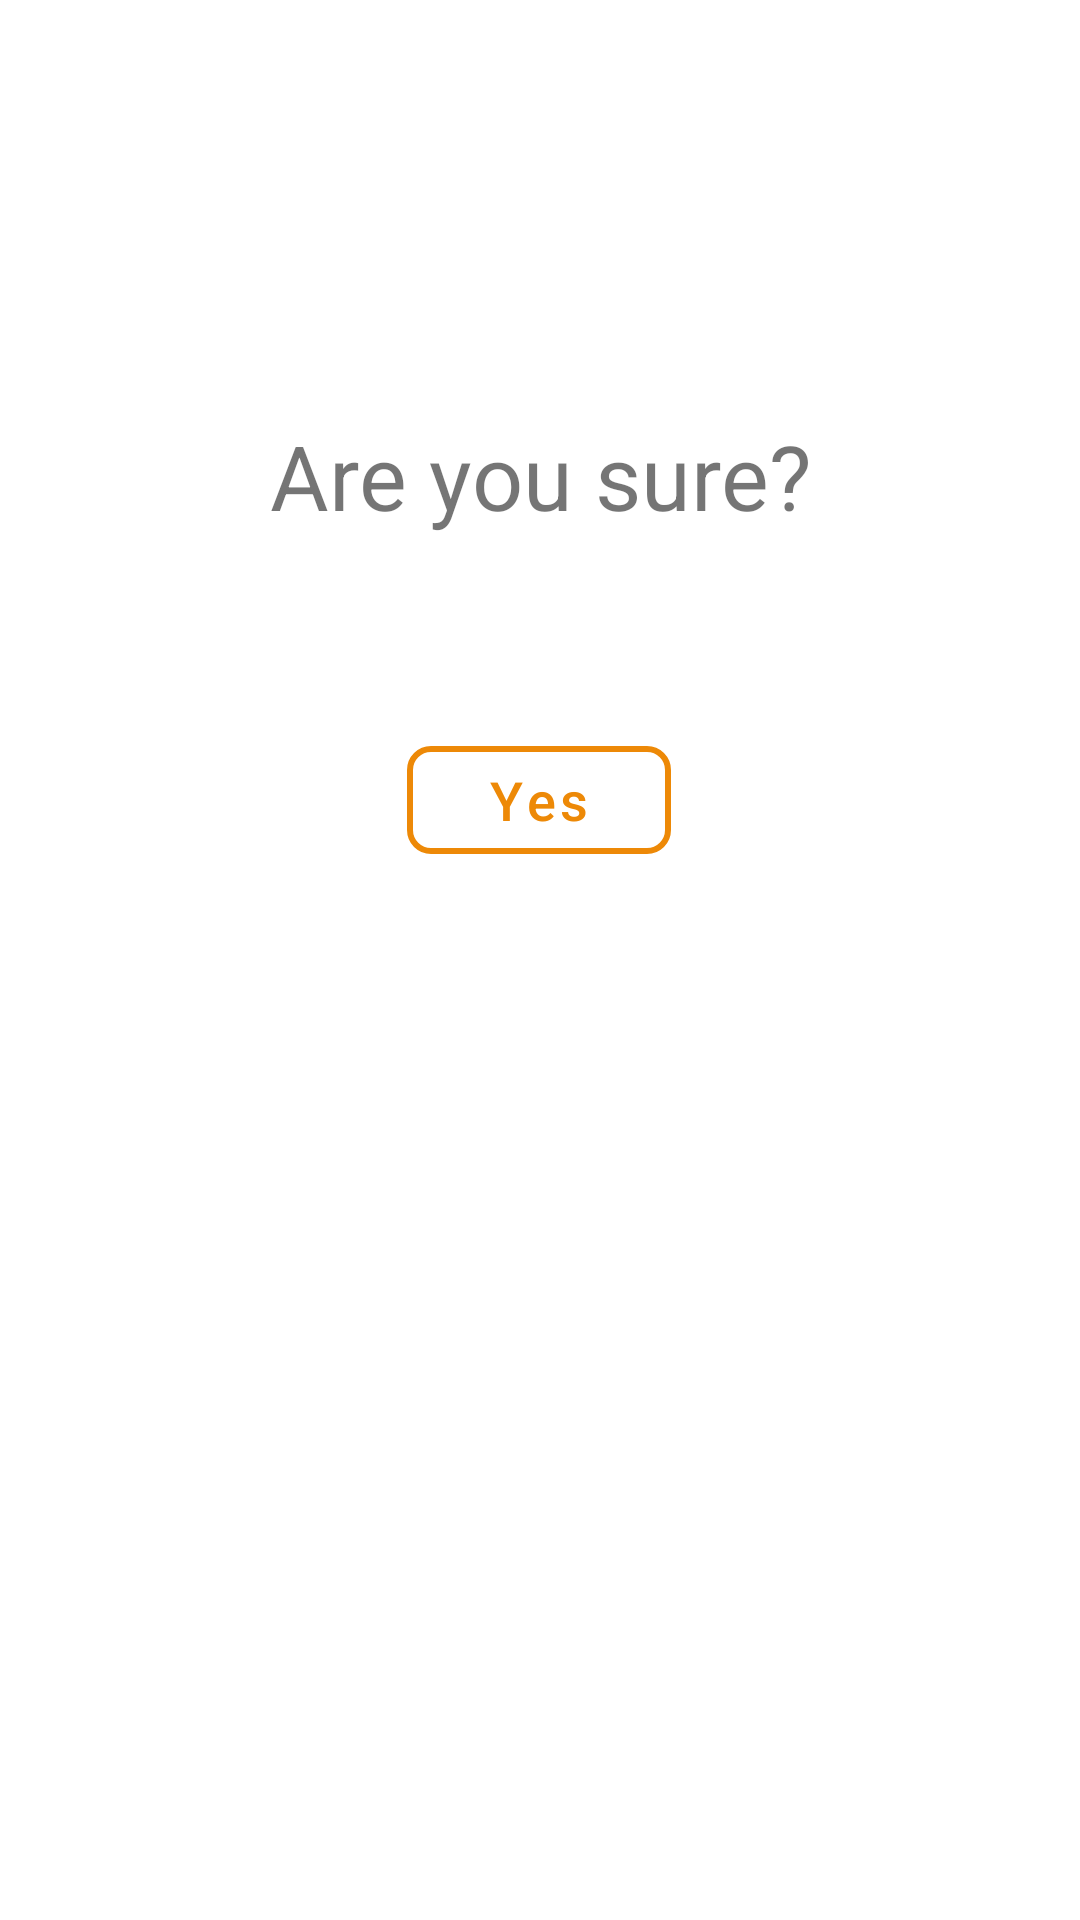

This screen was rendered from an Android layout file. Write that file and the resources it references.
<!-- AndroidManifest.xml: application theme AppTheme.NoActionBar -->
<!-- res/layout/popup_sure.xml -->
<?xml version="1.0" encoding="utf-8"?>
<androidx.cardview.widget.CardView xmlns:android="http://schemas.android.com/apk/res/android"
    xmlns:app="http://schemas.android.com/apk/res-auto"
    android:layout_width="match_parent"
    android:layout_height="wrap_content"
    android:layout_marginStart="16dp"
    android:layout_marginEnd="16dp"
    app:cardCornerRadius="24dp"
    app:cardElevation="0dp"
    app:cardUseCompatPadding="true">

    <androidx.constraintlayout.widget.ConstraintLayout
        android:layout_width="match_parent"
        android:layout_height="wrap_content"
        android:padding="16dp">

        <TextView
            android:id="@+id/tv_sure"
            android:layout_width="match_parent"
            android:layout_height="wrap_content"
            android:layout_marginStart="32dp"
            android:layout_marginEnd="32dp"
            android:text="@string/are_you_sure"
            android:textAlignment="center"
            android:textSize="30sp"
            app:layout_constraintBottom_toTopOf="@+id/btn_confirm_submit"
            app:layout_constraintEnd_toEndOf="parent"
            app:layout_constraintHorizontal_bias="0.5"
            app:layout_constraintStart_toEndOf="parent"
            app:layout_constraintTop_toBottomOf="@+id/btn_cancel"
            app:layout_constraintVertical_bias="0.0" />

        <com.google.android.material.button.MaterialButton
            android:id="@+id/btn_confirm_submit"
            style="@style/Widget.MaterialComponents.Button.OutlinedButton"
            android:layout_width="wrap_content"
            android:layout_height="wrap_content"
            android:layout_marginTop="64dp"
            android:layout_marginBottom="64dp"
            android:paddingStart="16dp"
            android:paddingEnd="16dp"
            android:text="@string/yes"
            android:textAllCaps="false"
            android:textColor="@color/colorOrange"
            android:textSize="18sp"
            app:cornerRadius="8dp"
            app:layout_constraintBottom_toBottomOf="parent"
            app:layout_constraintEnd_toEndOf="parent"
            app:layout_constraintHorizontal_bias="0.498"
            app:layout_constraintStart_toStartOf="parent"
            app:layout_constraintTop_toBottomOf="@+id/tv_sure"
            app:strokeColor="@color/colorOrange"
            app:strokeWidth="2dp" />

        <ImageButton
            android:id="@+id/btn_cancel"
            android:layout_width="48dp"
            android:layout_height="48dp"
            android:layout_marginBottom="64dp"
            android:background="@drawable/ic_cancel"
            android:backgroundTint="@color/colorGrey"
            app:layout_constraintBottom_toTopOf="@+id/tv_sure"
            app:layout_constraintEnd_toEndOf="parent"
            app:layout_constraintTop_toTopOf="parent" />


    </androidx.constraintlayout.widget.ConstraintLayout>


</androidx.cardview.widget.CardView>
<!-- resources referenced by this layout -->
<resources>
  <color name="colorGrey">#A6A6A6</color>
  <color name="colorOrange">#ed8907</color>
  <string name="are_you_sure">Are you sure?</string>
  <string name="yes">Yes</string>
  <style name="AppTheme.NoActionBar">
          <item name="windowActionBar">false</item>
          <item name="windowNoTitle">true</item>
          <item name="colorPrimary">@color/colorBlack</item>
          <item name="colorPrimaryDark">@color/colorBlack</item>
          <item name="colorAccent">@color/colorOrange</item>
      </style>
  <color name="colorBlack">#000000</color>
</resources>
